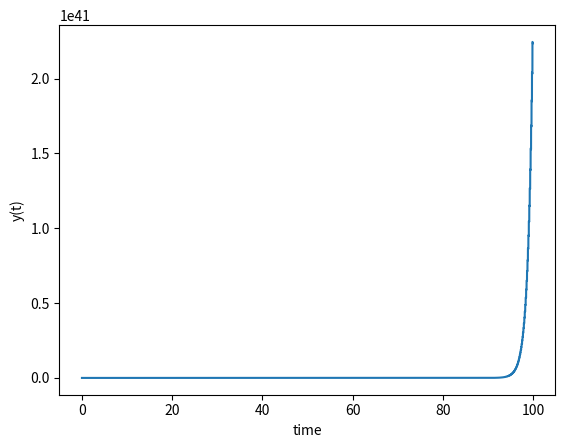

Reproduce this figure in Python.
from numpy import cos, arccos, sin, arctan, tan, pi, sqrt; from numpy import array as ary; import numpy as np; tau = 2*pi
from matplotlib import pyplot as plt
#An attempt to investigate what happens when your ODE is y'(t)=y(t-Δt)
#i.e. a DDE (delayed differential equation)

total_time = 100 # total number of seconds to simulate
resolution = 100 # number of points to simulate per second
delay = 0.1 # how far back is Δt

def Seed_func(t):
    """
    The initial values of y, i.e. the boudnary condition.
    'dtsize' refers to how many elements of y to populate/calculate. 
    """
    return np.cos(t)

def dy_dx(y):
    """
    The function that translate y (a while ago) into dy/dx.
    """
    return y # using a identity formulat (x=y) here.

x = np.arange(0, total_time, 1/resolution)
seed = Seed_func(x[:int(delay*resolution)]) #seed the first few elements

y = list(seed).copy()
for t_ind in range(len(seed), len(x)):
    y.append( y[t_ind - int(delay*resolution)] + dy_dx(y[t_ind - int(delay*resolution)])*delay )

plt.ylabel("y(t)")
plt.xlabel("time")

plt.plot(x, y)
plt.show()
#Turns out, solving the ODE for numInt*delay elements is equivalent to integrating the seed values by numInt cycles.